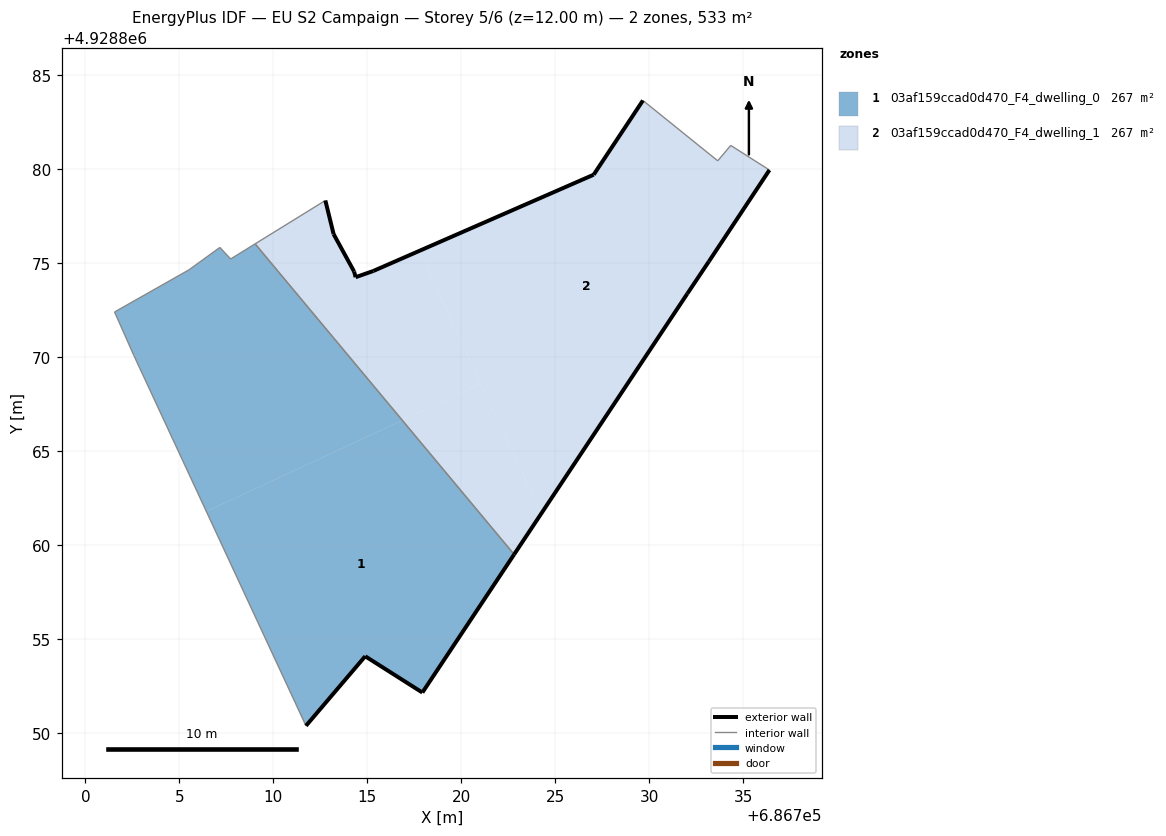
=== STOREY PLAN SPEC (per zone: floor XY polygon, exterior-wall plan segments, windows/doors) ===
zone 1: 03af159ccad0d470_F4_dwelling_0  (266.7 m²)
  floor: (686716.85, 4928866.65) (686709.03, 4928876.04) (686707.72, 4928875.24) (686707.15, 4928875.85) (686705.51, 4928874.66) (686701.55, 4928872.42) (686702.57, 4928870.12) (686706.43, 4928861.81)
  floor: (686717.92, 4928852.18) (686722.80, 4928859.52) (686716.85, 4928866.65) (686706.43, 4928861.81) (686711.73, 4928850.41) (686714.88, 4928854.11)
  exterior wall: (686722.80, 4928859.52) – (686717.92, 4928852.18)  [8.8 m]
  exterior wall: (686717.92, 4928852.18) – (686714.88, 4928854.11)  [3.6 m]
  exterior wall: (686714.88, 4928854.11) – (686711.73, 4928850.41)  [4.9 m]
  interior walls: 7
zone 2: 03af159ccad0d470_F4_dwelling_1  (266.7 m²)
  floor: (686724.25, 4928861.70) (686732.01, 4928873.39) (686733.16, 4928875.11) (686736.38, 4928879.97) (686734.32, 4928881.28) (686733.63, 4928880.46) (686729.65, 4928883.67) (686727.03, 4928879.72) (686717.76, 4928875.67)
  floor: (686723.08, 4928864.23) (686717.76, 4928875.67) (686715.31, 4928874.60) (686714.37, 4928874.27) (686714.29, 4928874.57) (686713.20, 4928876.56) (686712.76, 4928878.35) (686709.03, 4928876.04) (686716.85, 4928866.65) (686721.04, 4928868.60)
  floor: (686722.80, 4928859.52) (686724.25, 4928861.70) (686721.04, 4928868.60) (686716.85, 4928866.65)
  exterior wall: (686714.29, 4928874.57) – (686714.37, 4928874.27)  [0.3 m]
  exterior wall: (686714.37, 4928874.27) – (686715.31, 4928874.60)  [1.0 m]
  exterior wall: (686715.31, 4928874.60) – (686727.03, 4928879.72)  [12.8 m]
  exterior wall: (686727.03, 4928879.72) – (686729.65, 4928883.67)  [4.7 m]
  exterior wall: (686736.38, 4928879.97) – (686733.16, 4928875.11)  [5.8 m]
  exterior wall: (686733.16, 4928875.11) – (686732.01, 4928873.39)  [2.1 m]
  exterior wall: (686732.01, 4928873.39) – (686722.80, 4928859.52)  [16.6 m]
  exterior wall: (686712.76, 4928878.35) – (686713.20, 4928876.56)  [1.8 m]
  exterior wall: (686713.20, 4928876.56) – (686714.29, 4928874.57)  [2.3 m]
  interior walls: 5

=== DERIVED (storey summary) ===
Building: EU S2 Campaign
Storey: 5 of 6  (floor level z = 12.00 m)
Storey gross floor area: 533.3 m²
Zones on this storey: 2
  - 03af159ccad0d470_F4_dwelling_0: floor 266.7 m²; exterior wall 17.3 m (51.8 m²); WWR 0.0%
  - 03af159ccad0d470_F4_dwelling_1: floor 266.7 m²; exterior wall 47.5 m (142.5 m²); WWR 0.0%
Zone adjacency (shared interzone walls):
  - 03af159ccad0d470_F4_dwelling_0 ↔ 03af159ccad0d470_F4_dwelling_1